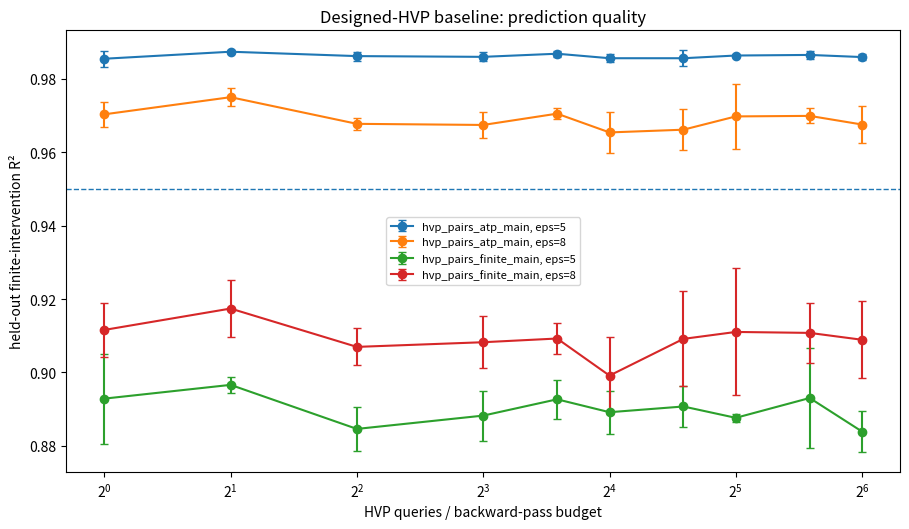
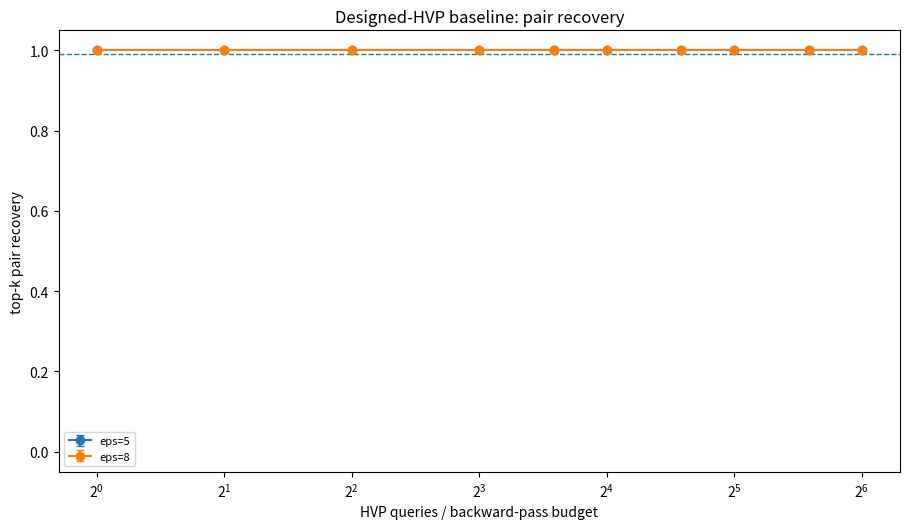
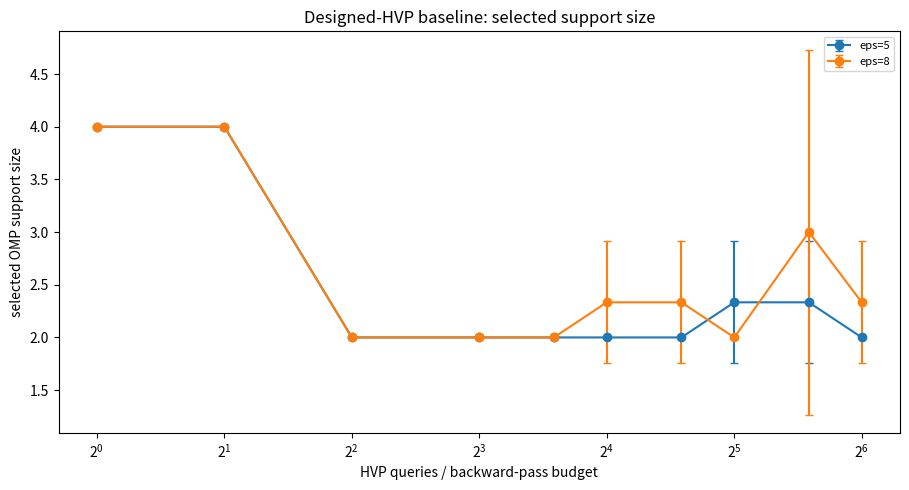

These figures' Python source, in order:
#!/usr/bin/env python3
# Experiments designed/concieved by Vijay Erramilli. Code written by Vijay Erramilli and Codex
"""
Claim 3 designed-HVP baseline.

White-box reviewers will ask: if the target is a sparse second-order / pair map,
why not use Hessian-vector products instead of forward subset measurements?

This script implements that baseline for the Claim-3 planted plant. It recovers
sparse pair coefficients from designed HVP queries and evaluates the recovered
pair map on the same held-out finite-intervention masks used by lifted forward
measurement.

Outputs:
  - claim3_hvp_results.csv
  - claim3_hvp_summary.csv
  - claim3_hvp_metadata.json
  - claim3_hvp_pair_recall.png
  - claim3_hvp_r2.png
  - claim3_hvp_selected_k.png
  - claim3_hvp_report.md

Interpretation:
  One backward pass gives the first-order gradient, but not the sparse pair map.
  HVPs are a white-box designed-measurement primitive for that pair map.
  If a few HVPs recover pairs, the right paper claim is not "forward tomography
  beats all white-box methods," but "interaction maps still require designed
  measurements; the primitive is HVPs when gradients are available and forward
  subset measurements when they are not."
"""
from __future__ import annotations

import argparse
import json
import math
from pathlib import Path
from typing import Dict, List, Sequence, Tuple

import numpy as np
import pandas as pd

import matplotlib
matplotlib.use("Agg")
import matplotlib.pyplot as plt


def r2_score(y: np.ndarray, yhat: np.ndarray) -> float:
    y = np.asarray(y, dtype=float).reshape(-1)
    yhat = np.asarray(yhat, dtype=float).reshape(-1)
    denom = float(np.sum((y - y.mean()) ** 2))
    if denom <= 1e-12:
        return float("nan")
    return float(1.0 - np.sum((y - yhat) ** 2) / denom)


def pair_indices(n: int) -> List[Tuple[int, int]]:
    return [(i, j) for i in range(n) for j in range(i + 1, n)]


def pair_features(A: np.ndarray, pairs: Sequence[Tuple[int, int]]) -> np.ndarray:
    A = np.asarray(A, dtype=float)
    if len(pairs) == 0:
        return np.zeros((A.shape[0], 0), dtype=float)
    X = np.empty((A.shape[0], len(pairs)), dtype=float)
    for k, (i, j) in enumerate(pairs):
        X[:, k] = A[:, i] * A[:, j]
    return X


def make_masks(rng: np.random.Generator, m: int, n: int, density: float, kind: str = "signed", normalize_rows: bool = True) -> np.ndarray:
    active = rng.random((m, n)) < float(density)
    if kind == "signed":
        A = active.astype(float) * rng.choice([-1.0, 1.0], size=(m, n))
    elif kind == "binary":
        A = active.astype(float)
    elif kind == "gaussian":
        A = rng.normal(0.0, 1.0, size=(m, n))
        if density < 1.0:
            A *= active.astype(float)
    else:
        raise ValueError(f"unknown kind {kind}")
    for i in range(m):
        if np.all(A[i] == 0):
            j = rng.integers(0, n)
            A[i, j] = rng.choice([-1.0, 1.0]) if kind in ("signed", "gaussian") else 1.0
    if normalize_rows:
        norms = np.linalg.norm(A, axis=1, keepdims=True)
        norms[norms == 0] = 1.0
        A = A / norms
    return A


class PlantedPlant:
    def __init__(
        self,
        n: int = 64,
        mode: str = "combined",
        beta1: float = 1.4,
        beta2: float = -1.1,
        lambda1: float = 0.18,
        lambda2: float = 0.75,
        gamma_interaction: float = 1.4,
        gamma_redundant: float = -1.2,
    ):
        if n < 8:
            raise ValueError("n must be at least 8")
        self.n = int(n)
        self.mode = mode
        self.main_indices = [0, 1]
        self.interaction_pair = (2, 3)
        self.redundant_pair = (4, 5)
        self.confound_idx = 6
        self.beta = np.zeros(n, dtype=float)
        self.lam = np.ones(n, dtype=float) * lambda1
        self.pairs: Dict[Tuple[int, int], float] = {}
        if mode in ("two_coord_saturation", "combined", "confound"):
            self.beta[0] = beta1
            self.beta[1] = beta2
            self.lam[0] = lambda1
            self.lam[1] = lambda2
        if mode in ("pure_interaction", "combined"):
            self.pairs[self.interaction_pair] = gamma_interaction
        if mode in ("redundant_pair", "combined"):
            self.pairs[self.redundant_pair] = gamma_redundant
        if mode == "confound":
            self.beta[0] = beta1
            self.beta[1] = 0.0
            self.lam[0] = lambda1

    def atp_map(self) -> np.ndarray:
        return self.beta.copy()

    def true_linear_finite_map(self, epsilon: float) -> np.ndarray:
        out = np.zeros(self.n, dtype=float)
        for i, b in enumerate(self.beta):
            if abs(b) > 0:
                lam = self.lam[i]
                out[i] = b * math.tanh(lam * epsilon) / (lam * epsilon)
        return out

    def finite_single_map(self, epsilon: float) -> np.ndarray:
        # Same as true_linear_finite_map because planted pair terms vanish on singletons.
        return self.true_linear_finite_map(epsilon)

    def hessian_pair_matrix(self, epsilon: float) -> np.ndarray:
        """Hessian of normalized finite readout y_tilde(a) with respect to mask a.

        For pair term gamma * epsilon * a_i * a_j, H_ij = H_ji = gamma * epsilon.
        Saturating main effects have zero second derivative at the origin; this baseline
        is intentionally about the sparse interaction map, not finite main calibration.
        """
        H = np.zeros((self.n, self.n), dtype=float)
        for (i, j), g in self.pairs.items():
            H[i, j] = g * float(epsilon)
            H[j, i] = g * float(epsilon)
        return H

    def pair_coeff_vector(self, epsilon: float, pairs: Sequence[Tuple[int, int]]) -> np.ndarray:
        coeff = np.zeros(len(pairs), dtype=float)
        for k, p in enumerate(pairs):
            if p in self.pairs:
                coeff[k] = self.pairs[p] * float(epsilon)
        return coeff

    def measure(self, A: np.ndarray, epsilon: float, noise_std: float = 0.0, rng: np.random.Generator | None = None) -> np.ndarray:
        A = np.asarray(A, dtype=float)
        eps = float(epsilon)
        y = np.zeros(A.shape[0], dtype=float)
        for i, b in enumerate(self.beta):
            if abs(b) > 0:
                lam = self.lam[i]
                y += b * np.tanh(lam * eps * A[:, i]) / (lam * eps)
        for (i, j), g in self.pairs.items():
            y += g * eps * A[:, i] * A[:, j]
        if noise_std > 0:
            if rng is None:
                rng = np.random.default_rng(0)
            y += rng.normal(0.0, float(noise_std), size=A.shape[0])
        return y

    def true_pairs(self) -> List[Tuple[int, int]]:
        return list(self.pairs.keys())


def hvp_design_matrix(V: np.ndarray, pairs: Sequence[Tuple[int, int]], n: int) -> np.ndarray:
    """Build X such that vec(H V_t)_i = X @ pair_coeffs.

    Unknown pair coefficient c_ij equals H_ij = H_ji. For each query vector v and
    output coordinate r, (H v)_r = sum_j c_{rj} v_j. Each HVP query contributes n
    scalar equations.
    """
    V = np.asarray(V, dtype=float)
    q = V.shape[0]
    X = np.zeros((q * n, len(pairs)), dtype=float)
    for col, (i, j) in enumerate(pairs):
        # Row for output i gets v_j; row for output j gets v_i.
        X[np.arange(q) * n + i, col] = V[:, j]
        X[np.arange(q) * n + j, col] = V[:, i]
    return X


def fit_omp_path(X: np.ndarray, y: np.ndarray, max_k: int, ridge: float = 1e-8) -> List[Tuple[List[int], np.ndarray, float]]:
    X = np.asarray(X, dtype=float)
    y = np.asarray(y, dtype=float).reshape(-1)
    # Center y but not X; HVP equations have no intercept. Keep columns normalized for selection.
    col_norms = np.linalg.norm(X, axis=0)
    col_norms[col_norms < 1e-12] = 1.0
    Xn = X / col_norms
    residual = y.copy()
    active: List[int] = []
    path: List[Tuple[List[int], np.ndarray, float]] = []
    max_k = int(min(max_k, X.shape[1], max(1, X.shape[0] - 1)))
    for _ in range(max_k):
        corr = Xn.T @ residual
        if active:
            corr[np.array(active, dtype=int)] = 0.0
        j = int(np.argmax(np.abs(corr)))
        active.append(j)
        Xa = Xn[:, active]
        coef_scaled = np.linalg.solve(Xa.T @ Xa + ridge * np.eye(len(active)), Xa.T @ y)
        residual = y - Xa @ coef_scaled
        beta = np.zeros(X.shape[1], dtype=float)
        beta[np.array(active)] = coef_scaled / col_norms[np.array(active)]
        train_r2 = r2_score(y, X @ beta)
        path.append((list(active), beta, train_r2))
    return path


def fit_omp_with_hvp_validation(
    V: np.ndarray,
    Y: np.ndarray,
    pairs: Sequence[Tuple[int, int]],
    max_k: int,
    val_frac: float,
    rng: np.random.Generator,
    ridge: float = 1e-8,
) -> Tuple[np.ndarray, Dict[str, object]]:
    q, n = V.shape
    if q < 4:
        # Too little budget for reliable validation; use a small default path length.
        q_train = q
        train_idx = np.arange(q)
        val_idx = np.array([], dtype=int)
    else:
        perm = rng.permutation(q)
        q_val = max(1, int(round(val_frac * q)))
        val_idx = perm[:q_val]
        train_idx = perm[q_val:]
        q_train = len(train_idx)
        if q_train < 1:
            train_idx = perm
            val_idx = np.array([], dtype=int)
    Xtr = hvp_design_matrix(V[train_idx], pairs, n)
    ytr = Y[train_idx].reshape(-1)
    path = fit_omp_path(Xtr, ytr, max_k=max_k, ridge=ridge)
    if len(val_idx) > 0:
        Xval = hvp_design_matrix(V[val_idx], pairs, n)
        yval = Y[val_idx].reshape(-1)
        scores = [r2_score(yval, Xval @ beta) for _, beta, _ in path]
        best_idx = int(np.nanargmax(scores))
        best_k = best_idx + 1
        best_val_r2 = float(scores[best_idx])
    else:
        # Fallback: choose min(max_k, 2 * expected planted pair count if available later).
        best_k = min(max_k, 4)
        best_val_r2 = float("nan")
    # Refit on all queries with selected k by taking the path on all data.
    Xall = hvp_design_matrix(V, pairs, n)
    yall = Y.reshape(-1)
    path_all = fit_omp_path(Xall, yall, max_k=max(best_k, 1), ridge=ridge)
    beta = path_all[best_k - 1][1]
    return beta, {
        "best_k": int(best_k),
        "best_val_r2": best_val_r2,
        "train_queries": int(q_train),
        "val_queries": int(len(val_idx)),
    }


def pair_recall(beta_pair: np.ndarray, pairs: Sequence[Tuple[int, int]], true_pairs: Sequence[Tuple[int, int]]) -> float:
    true_set = set(tuple(p) for p in true_pairs)
    if not true_set:
        return float("nan")
    k = len(true_set)
    order = np.argsort(-np.abs(beta_pair))[:k]
    pred = {tuple(pairs[i]) for i in order}
    return float(len(pred.intersection(true_set)) / k)


def run_one(args: argparse.Namespace, seed: int, epsilon: float, hvp_budget: int) -> pd.DataFrame:
    rng = np.random.default_rng(seed + int(1000 * epsilon) + 17 * hvp_budget)
    plant = PlantedPlant(
        n=args.n_components,
        mode=args.mode,
        beta1=args.beta1,
        beta2=args.beta2,
        lambda1=args.lambda1,
        lambda2=args.lambda2,
        gamma_interaction=args.gamma_interaction,
        gamma_redundant=args.gamma_redundant,
    )
    n = plant.n
    pairs = pair_indices(n)
    H = plant.hessian_pair_matrix(epsilon)
    V = make_masks(rng, hvp_budget, n, density=args.hvp_density, kind=args.hvp_kind, normalize_rows=not args.raw_hvp_vectors)
    Y = V @ H.T
    if args.hvp_noise_std > 0:
        Y = Y + rng.normal(0.0, args.hvp_noise_std, size=Y.shape)

    beta_pair, info = fit_omp_with_hvp_validation(
        V, Y, pairs, max_k=args.hvp_omp_max_k, val_frac=args.val_frac, rng=rng, ridge=args.ridge
    )

    A_test = make_masks(rng, args.holdout_measurements, n, density=args.mask_density, kind=args.mask_kind, normalize_rows=not args.raw_masks)
    y_test = plant.measure(A_test, epsilon=epsilon, noise_std=args.forward_noise_std, rng=rng)
    pair_X = pair_features(A_test, pairs)

    main_atp = plant.atp_map()
    main_finite = plant.true_linear_finite_map(epsilon)
    pred_atp_main = A_test @ main_atp + pair_X @ beta_pair
    pred_finite_main = A_test @ main_finite + pair_X @ beta_pair
    pred_pairs_only = pair_X @ beta_pair

    true_pair_beta = plant.pair_coeff_vector(epsilon, pairs)
    pair_rmse = float(np.sqrt(np.mean((beta_pair - true_pair_beta) ** 2)))
    pair_l1 = float(np.sum(np.abs(beta_pair - true_pair_beta)))
    pair_rec = pair_recall(beta_pair, pairs, plant.true_pairs())
    selected = np.argsort(-np.abs(beta_pair))[:max(1, info["best_k"])]
    false_selected = [pairs[i] for i in selected if tuple(pairs[i]) not in set(plant.true_pairs())]

    rows = []
    for method, pred, main_source in [
        ("hvp_pairs_atp_main", pred_atp_main, "atp"),
        ("hvp_pairs_finite_main", pred_finite_main, "finite_main_oracle"),
        ("hvp_pairs_only", pred_pairs_only, "none"),
    ]:
        rows.append({
            "seed": seed,
            "epsilon": epsilon,
            "hvp_budget": hvp_budget,
            "method": method,
            "main_source": main_source,
            "heldout_r2": r2_score(y_test, pred),
            "pair_topk_recall": pair_rec,
            "pair_rmse": pair_rmse,
            "pair_l1": pair_l1,
            "selected_k": info["best_k"],
            "hvp_val_r2": info["best_val_r2"],
            "false_pair_count_in_selected": len(false_selected),
            "budget_backward": hvp_budget + (1 if method != "hvp_pairs_only" else 0),
            "budget_forward": 0,
            "train_queries": info["train_queries"],
            "val_queries": info["val_queries"],
        })
    return pd.DataFrame(rows)


def summarize(df: pd.DataFrame) -> pd.DataFrame:
    metrics = ["heldout_r2", "pair_topk_recall", "pair_rmse", "pair_l1", "selected_k", "hvp_val_r2", "false_pair_count_in_selected"]
    return df.groupby(["epsilon", "hvp_budget", "method"])[metrics].agg(["mean", "std", "count"]).reset_index()


def threshold_table(summary_flat: pd.DataFrame, r2_thr: float, pair_thr: float) -> pd.DataFrame:
    rows = []
    for (eps, method), sub in summary_flat.groupby(["epsilon", "method"]):
        sub = sub.sort_values("hvp_budget")
        r2_budget = sub.loc[sub["heldout_r2_mean"] >= r2_thr, "hvp_budget"]
        pair_budget = sub.loc[sub["pair_topk_recall_mean"] >= pair_thr, "hvp_budget"]
        both_budget = sub.loc[(sub["heldout_r2_mean"] >= r2_thr) & (sub["pair_topk_recall_mean"] >= pair_thr), "hvp_budget"]
        rows.append({
            "epsilon": eps,
            "method": method,
            f"first_hvp_budget_r2_ge_{r2_thr}": float(r2_budget.iloc[0]) if len(r2_budget) else np.nan,
            f"first_hvp_budget_pair_ge_{pair_thr}": float(pair_budget.iloc[0]) if len(pair_budget) else np.nan,
            f"first_hvp_budget_both_ge_r2_{r2_thr}_pair_{pair_thr}": float(both_budget.iloc[0]) if len(both_budget) else np.nan,
            "max_heldout_r2_mean": float(sub["heldout_r2_mean"].max()),
            "max_pair_topk_recall_mean": float(sub["pair_topk_recall_mean"].max()),
        })
    return pd.DataFrame(rows)


def flatten_columns(df: pd.DataFrame) -> pd.DataFrame:
    df = df.copy()
    df.columns = ["_".join([str(c) for c in col if c != ""]).strip("_") if isinstance(col, tuple) else str(col) for col in df.columns]
    return df


def plot_results(summary_flat: pd.DataFrame, outdir: Path, r2_thr: float, pair_thr: float):
    outdir.mkdir(parents=True, exist_ok=True)
    methods = ["hvp_pairs_atp_main", "hvp_pairs_finite_main"]
    # R2 vs HVP budget.
    plt.figure(figsize=(9.2, 5.4))
    for method in methods:
        for eps in sorted(summary_flat["epsilon"].unique()):
            sub = summary_flat[(summary_flat.method == method) & (np.isclose(summary_flat.epsilon, eps))].sort_values("hvp_budget")
            if sub.empty:
                continue
            label = f"{method}, eps={eps:g}"
            plt.errorbar(sub["hvp_budget"], sub["heldout_r2_mean"], yerr=sub["heldout_r2_std"].fillna(0), marker="o", capsize=3, label=label)
    plt.axhline(r2_thr, linestyle="--", linewidth=1)
    plt.xscale("log", base=2)
    plt.xlabel("HVP queries / backward-pass budget")
    plt.ylabel("held-out finite-intervention R²")
    plt.title("Designed-HVP baseline: prediction quality")
    plt.legend(fontsize=8)
    plt.tight_layout()
    plt.savefig(outdir / "claim3_hvp_r2.png", dpi=180)
    plt.close()

    # Pair recall.
    plt.figure(figsize=(9.2, 5.4))
    for eps in sorted(summary_flat["epsilon"].unique()):
        sub = summary_flat[(summary_flat.method == "hvp_pairs_finite_main") & (np.isclose(summary_flat.epsilon, eps))].sort_values("hvp_budget")
        if sub.empty:
            continue
        plt.errorbar(sub["hvp_budget"], sub["pair_topk_recall_mean"], yerr=sub["pair_topk_recall_std"].fillna(0), marker="o", capsize=3, label=f"eps={eps:g}")
    plt.axhline(pair_thr, linestyle="--", linewidth=1)
    plt.xscale("log", base=2)
    plt.ylim(-0.05, 1.05)
    plt.xlabel("HVP queries / backward-pass budget")
    plt.ylabel("top-k pair recovery")
    plt.title("Designed-HVP baseline: pair recovery")
    plt.legend(fontsize=8)
    plt.tight_layout()
    plt.savefig(outdir / "claim3_hvp_pair_recall.png", dpi=180)
    plt.close()

    # Selected k.
    plt.figure(figsize=(9.2, 5.0))
    for eps in sorted(summary_flat["epsilon"].unique()):
        sub = summary_flat[(summary_flat.method == "hvp_pairs_finite_main") & (np.isclose(summary_flat.epsilon, eps))].sort_values("hvp_budget")
        if sub.empty:
            continue
        plt.errorbar(sub["hvp_budget"], sub["selected_k_mean"], yerr=sub["selected_k_std"].fillna(0), marker="o", capsize=3, label=f"eps={eps:g}")
    plt.xscale("log", base=2)
    plt.xlabel("HVP queries / backward-pass budget")
    plt.ylabel("selected OMP support size")
    plt.title("Designed-HVP baseline: selected support size")
    plt.legend(fontsize=8)
    plt.tight_layout()
    plt.savefig(outdir / "claim3_hvp_selected_k.png", dpi=180)
    plt.close()


def write_report(outdir: Path, metadata: Dict[str, object], thresholds: pd.DataFrame):
    lines = []
    lines.append("# Claim 3 Designed-HVP Baseline\n")
    lines.append("## Setup\n")
    for k in ["n_components", "n_pairs", "lifted_dim", "support_k", "hvp_budgets", "epsilons", "seeds"]:
        lines.append(f"- **{k}**: {metadata.get(k)}")
    lines.append("\n## Thresholds\n")
    lines.append("```text")
    lines.append(thresholds.to_string(index=False))
    lines.append("```")
    lines.append("\n## Reading guide\n")
    lines.append("- `hvp_pairs_atp_main` uses AtP first-order main effects plus HVP-recovered pair terms.")
    lines.append("- `hvp_pairs_finite_main` is an upper-bound diagnostic: finite-calibrated main effects plus HVP-recovered pair terms. It isolates pair recovery from first-order finite calibration.")
    lines.append("- If HVP recovers pairs in a few backward passes, the white-box interactional regime still needs designed measurements, but the primitive is HVP rather than forward subset masks.")
    (outdir / "claim3_hvp_report.md").write_text("\n".join(lines))


def build_argparser() -> argparse.ArgumentParser:
    p = argparse.ArgumentParser(description="Claim 3 HVP baseline")
    p.add_argument("--outdir", type=str, default="runs/claim3_hvp_baseline")
    p.add_argument("--mode", type=str, default="combined", choices=["combined", "two_coord_saturation", "pure_interaction", "redundant_pair", "confound"])
    p.add_argument("--seeds", type=int, nargs="+", default=[0, 1, 2])
    p.add_argument("--n-components", type=int, default=64)
    p.add_argument("--epsilons", type=float, nargs="+", default=[5.0, 8.0])
    p.add_argument("--hvp-budgets", type=int, nargs="+", default=[1, 2, 4, 8, 12, 16, 24, 32, 48, 64])
    p.add_argument("--holdout-measurements", type=int, default=512)
    p.add_argument("--mask-kind", type=str, default="signed", choices=["signed", "binary", "gaussian"], help="heldout forward mask kind")
    p.add_argument("--mask-density", type=float, default=0.30)
    p.add_argument("--raw-masks", action="store_true")
    p.add_argument("--hvp-kind", type=str, default="signed", choices=["signed", "binary", "gaussian"], help="designed HVP vector family")
    p.add_argument("--hvp-density", type=float, default=1.0, help="HVP vectors default dense; try 0.3 to match forward masks")
    p.add_argument("--raw-hvp-vectors", action="store_true")
    p.add_argument("--hvp-noise-std", type=float, default=0.01)
    p.add_argument("--forward-noise-std", type=float, default=0.01)
    p.add_argument("--ridge", type=float, default=1e-8)
    p.add_argument("--val-frac", type=float, default=0.25)
    p.add_argument("--hvp-omp-max-k", type=int, default=16)
    p.add_argument("--r2-threshold", type=float, default=0.95)
    p.add_argument("--pair-threshold", type=float, default=0.99)
    p.add_argument("--beta1", type=float, default=1.4)
    p.add_argument("--beta2", type=float, default=-1.1)
    p.add_argument("--lambda1", type=float, default=0.18)
    p.add_argument("--lambda2", type=float, default=0.75)
    p.add_argument("--gamma-interaction", type=float, default=1.4)
    p.add_argument("--gamma-redundant", type=float, default=-1.2)
    p.add_argument("--quick", action="store_true")
    return p


def main():
    args = build_argparser().parse_args()
    if args.quick:
        args.seeds = args.seeds[:1]
        args.hvp_budgets = [1, 2, 4, 8]
        args.epsilons = [5.0, 8.0]
        args.holdout_measurements = min(args.holdout_measurements, 128)
    outdir = Path(args.outdir)
    outdir.mkdir(parents=True, exist_ok=True)
    all_rows = []
    for budget in args.hvp_budgets:
        for seed in args.seeds:
            for eps in args.epsilons:
                print(f"Running HVP baseline seed={seed} eps={eps} hvp_budget={budget}")
                all_rows.append(run_one(args, seed=seed, epsilon=float(eps), hvp_budget=int(budget)))
    results = pd.concat(all_rows, ignore_index=True)
    summary = summarize(results)
    summary_flat = flatten_columns(summary)
    thresholds = threshold_table(summary_flat, args.r2_threshold, args.pair_threshold)

    n = args.n_components
    metadata = {
        "args": vars(args),
        "n_components": n,
        "n_pairs": n * (n - 1) // 2,
        "lifted_dim": n + n * (n - 1) // 2,
        "support_k": 5,
        "hvp_budgets": args.hvp_budgets,
        "epsilons": args.epsilons,
        "seeds": args.seeds,
        "interpretation": "HVP recovers the sparse pair map in the white-box second-order regime. It is the correct reviewer baseline for interactional estimands."
    }
    results.to_csv(outdir / "claim3_hvp_results.csv", index=False)
    summary.to_csv(outdir / "claim3_hvp_summary.csv", index=False)
    summary_flat.to_csv(outdir / "claim3_hvp_summary_flat.csv", index=False)
    thresholds.to_csv(outdir / "claim3_hvp_thresholds.csv", index=False)
    with open(outdir / "claim3_hvp_metadata.json", "w") as f:
        json.dump(metadata, f, indent=2)
    plot_results(summary_flat, outdir, args.r2_threshold, args.pair_threshold)
    write_report(outdir, metadata, thresholds)
    print("\nWrote:")
    for name in [
        "claim3_hvp_results.csv", "claim3_hvp_summary.csv", "claim3_hvp_summary_flat.csv",
        "claim3_hvp_thresholds.csv", "claim3_hvp_metadata.json", "claim3_hvp_report.md",
        "claim3_hvp_r2.png", "claim3_hvp_pair_recall.png", "claim3_hvp_selected_k.png",
    ]:
        print(f"  {outdir / name}")
    print("\nThresholds:")
    print(thresholds.to_string(index=False))


if __name__ == "__main__":
    main()
